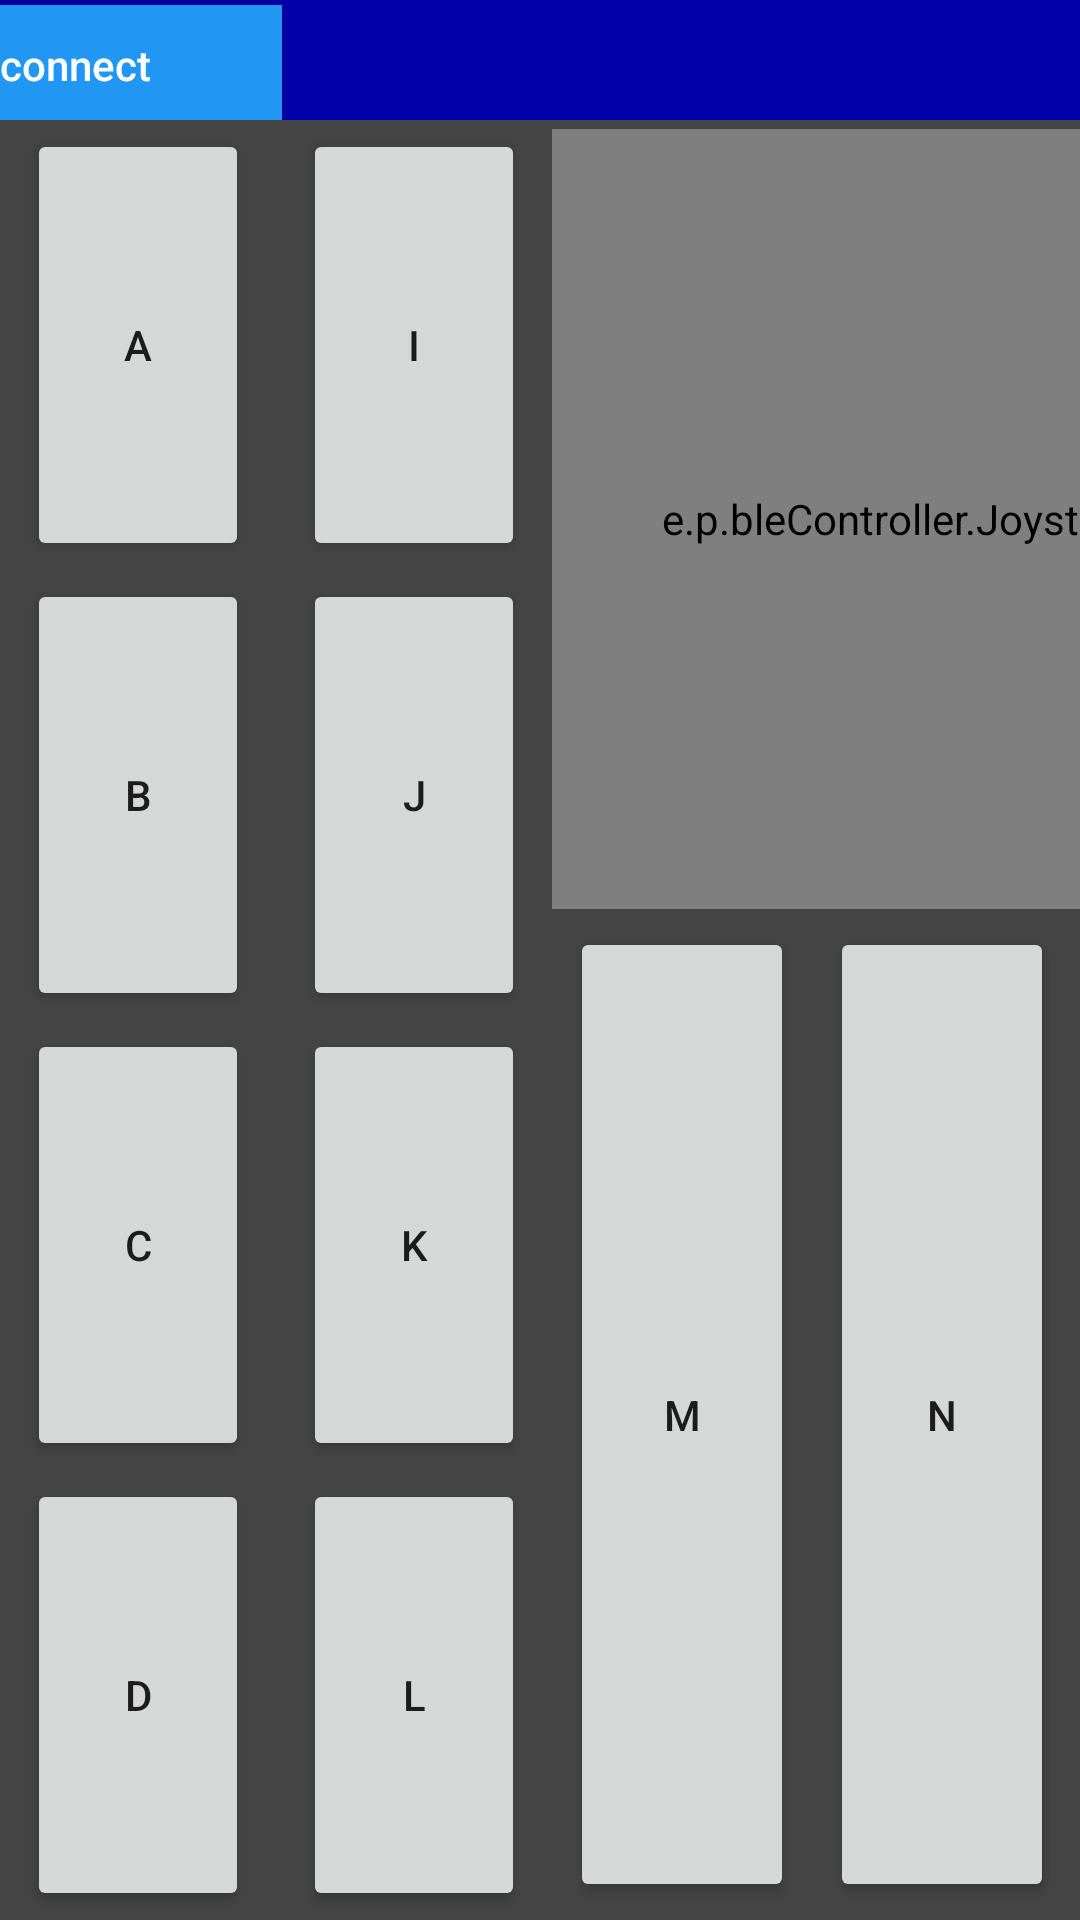

Produce the Android XML layout that renders to this screen, including the resource entries it uses.
<!-- AndroidManifest.xml: application theme Theme.bleController -->
<!-- res/layout/activity_main.xml -->
<?xml version="1.0" encoding="utf-8"?>

<androidx.constraintlayout.widget.ConstraintLayout xmlns:android="http://schemas.android.com/apk/res/android"
    xmlns:app="http://schemas.android.com/apk/res-auto"
    xmlns:tools="http://schemas.android.com/tools"
    android:layout_width="match_parent"
    android:layout_height="match_parent"
    android:background="#444444"
    android:scrollHorizontally="true"
    android:textAlignment="center"
    tools:context=".MainActivity">

    

    <LinearLayout
        android:layout_width="fill_parent"
        android:layout_height="fill_parent"
        android:orientation="vertical">

        

        <LinearLayout
            android:layout_width="match_parent"
            android:layout_height="40dp"
            android:background="#0000AA"
            android:onClick="onTitleBarPressed"
            android:orientation="horizontal"
            android:outlineSpotShadowColor="#FFFFFF">

            <Button
                android:id="@+id/status_bt"
                android:layout_width="94dp"
                android:layout_height="wrap_content"
                android:autoSizeTextType="none"
                android:background="#2196F3"
                android:fontFamily="sans-serif-medium"
                android:gravity="center_vertical|left"
                android:insetTop="2dp"
                android:onClick="onTitleBarPressed"
                android:text="connect"
                android:textAlignment="viewStart"
                android:textAllCaps="false"
                android:textColor="#FFFFFF"
                android:textSize="14sp" />

            <TextView
                android:id="@+id/status"
                android:layout_width="672dp"
                android:layout_height="match_parent"
                android:gravity="center_vertical|right"
                android:textColor="#FFFFFF"
                android:textSize="18dp" />


        </LinearLayout>

        

        <LinearLayout
            android:layout_width="match_parent"
            android:layout_height="1dp"
            android:layout_weight="1"
            android:orientation="horizontal">

            

            <LinearLayout
                android:layout_width="80dp"
                android:layout_height="match_parent"
                android:layout_marginLeft="6dp"
                android:layout_marginRight="6dp"
                android:orientation="vertical">

                <Button
                    android:id="@+id/button_A"
                    android:layout_width="match_parent"
                    android:layout_height="1dp"
                    android:layout_margin="3dp"
                    android:layout_weight="1"
                    android:onClick="onButton"
                    android:padding="0dp"
                    android:text="A" />

                <Button
                    android:id="@+id/button_B"
                    android:layout_width="match_parent"
                    android:layout_height="1dp"
                    android:layout_margin="3dp"
                    android:layout_weight="1"
                    android:onClick="onButton"
                    android:padding="0dp"
                    android:text="B" />

                <Button
                    android:id="@+id/button_C"
                    android:layout_width="match_parent"
                    android:layout_height="1dp"
                    android:layout_margin="3dp"
                    android:layout_weight="1"
                    android:onClick="onButton"
                    android:padding="0dp"
                    android:text="C" />

                <Button
                    android:id="@+id/button_D"
                    android:layout_width="match_parent"
                    android:layout_height="1dp"
                    android:layout_margin="3dp"
                    android:layout_weight="1"
                    android:onClick="onButton"
                    android:padding="0dp"
                    android:text="D" />

            </LinearLayout>


            

            <LinearLayout
                android:layout_width="0dp"
                android:layout_height="match_parent"
                android:layout_weight="1"
                android:orientation="vertical">

                <TextView
                    android:id="@+id/monitor_text"
                    android:layout_width="fill_parent"
                    android:layout_height="256dp"
                    android:layout_marginTop="6dp"
                    android:layout_marginBottom="0dp"
                    android:width="20dp"
                    android:background="#000000"
                    android:gravity="bottom"
                    android:padding="6dp"
                    android:scrollHorizontally="true"
                    android:textColor="#FFFFFF"
                    android:textSize="16dp" />

                <LinearLayout
                    android:layout_width="fill_parent"
                    android:layout_height="fill_parent"
                    android:baselineAligned="false"
                    android:orientation="horizontal">

                    <Button
                        android:id="@+id/button_E"
                        android:layout_width="1dp"
                        android:layout_height="fill_parent"
                        android:layout_margin="6dp"
                        android:layout_weight="1"
                        android:onClick="onButton"
                        android:padding="0dp"
                        android:text="E" />

                    <Button
                        android:id="@+id/button_F"
                        android:layout_width="1dp"
                        android:layout_height="fill_parent"
                        android:layout_margin="6dp"
                        android:layout_weight="1"
                        android:onClick="onButton"
                        android:padding="0dp"
                        android:text="F" />

                    <Button
                        android:id="@+id/button_G"
                        android:layout_width="1dp"
                        android:layout_height="fill_parent"
                        android:layout_margin="6dp"
                        android:layout_weight="1"
                        android:onClick="onButton"
                        android:padding="0dp"
                        android:text="G" />

                    <Button
                        android:id="@+id/button_H"
                        android:layout_width="1dp"
                        android:layout_height="fill_parent"
                        android:layout_margin="6dp"
                        android:layout_weight="1"
                        android:onClick="onButton"
                        android:padding="0dp"
                        android:text="H" />

                </LinearLayout>

            </LinearLayout>

            

            <LinearLayout
                android:layout_width="80dp"
                android:layout_height="match_parent"
                android:layout_marginLeft="6dp"
                android:layout_marginRight="6dp"
                android:orientation="vertical">

                <Button
                    android:id="@+id/button_I"
                    android:layout_width="match_parent"
                    android:layout_height="1dp"
                    android:layout_margin="3dp"
                    android:layout_weight="1"
                    android:onClick="onButton"
                    android:padding="0dp"
                    android:text="I" />

                <Button
                    android:id="@+id/button_J"
                    android:layout_width="match_parent"
                    android:layout_height="1dp"
                    android:layout_margin="3dp"
                    android:layout_weight="1"
                    android:onClick="onButton"
                    android:padding="0dp"
                    android:text="J" />

                <Button
                    android:id="@+id/button_K"
                    android:layout_width="match_parent"
                    android:layout_height="1dp"
                    android:layout_margin="3dp"
                    android:layout_weight="1"
                    android:onClick="onButton"
                    android:padding="0dp"
                    android:text="K" />

                <Button
                    android:id="@+id/button_L"
                    android:layout_width="match_parent"
                    android:layout_height="1dp"
                    android:layout_margin="3dp"
                    android:layout_weight="1"
                    android:onClick="onButton"
                    android:padding="0dp"
                    android:text="L" />

            </LinearLayout>

            

            <LinearLayout
                android:layout_width="wrap_content"
                android:layout_height="match_parent"
                android:layout_marginTop="3dp"
                android:layout_marginRight="6dp"
                android:orientation="vertical">

                <e.p.bleController.JoystickView
                    android:id="@+id/joystick"
                    android:layout_width="260dp"
                    android:layout_height="260dp" />

                

                <LinearLayout
                    android:layout_width="match_parent"
                    android:layout_height="1dp"
                    android:layout_weight="1"
                    android:orientation="horizontal">

                    <Button
                        android:id="@+id/button_M"
                        android:layout_width="1dp"
                        android:layout_height="match_parent"
                        android:layout_margin="6dp"
                        android:layout_weight="1"
                        android:onClick="onButton"
                        android:padding="0dp"
                        android:text="M" />

                    <Button
                        android:id="@+id/button_N"
                        android:layout_width="1dp"
                        android:layout_height="match_parent"
                        android:layout_margin="6dp"
                        android:layout_weight="1"
                        android:onClick="onButton"
                        android:padding="0dp"
                        android:text="N" />

                    <Button
                        android:id="@+id/button_O"
                        android:layout_width="1dp"
                        android:layout_height="match_parent"
                        android:layout_margin="6dp"
                        android:layout_weight="1"
                        android:onClick="onButton"
                        android:padding="0dp"
                        android:text="O" />

                </LinearLayout>     
            </LinearLayout>         
        </LinearLayout>             
    </LinearLayout>                 

</androidx.constraintlayout.widget.ConstraintLayout>
<!-- resources referenced by this layout -->
<resources>
  <style name="Theme.bleController" parent="Theme.MaterialComponents.DayNight.NoActionBar">
          
          <item name="colorPrimary">@color/purple_500</item>
          <item name="colorPrimaryVariant">@color/purple_700</item>
          <item name="colorOnPrimary">@color/white</item>
          
          <item name="colorSecondary">@color/teal_200</item>
          <item name="colorSecondaryVariant">@color/teal_700</item>
          <item name="colorOnSecondary">@color/black</item>
          
          <item name="android:statusBarColor" tools:targetApi="l">?attr/colorPrimaryVariant</item>
          
      </style>
  <!-- not gathered from this repository: default colours our renderer supplied (Android Studio template values) -->
  <color name="purple_500">#FF6200EE</color>
  <color name="purple_700">#FF3700B3</color>
  <color name="teal_200">#FF03DAC5</color>
  <color name="teal_700">#FF018786</color>
  <color name="black">#FF000000</color>
  <color name="white">#FFFFFFFF</color>
</resources>
